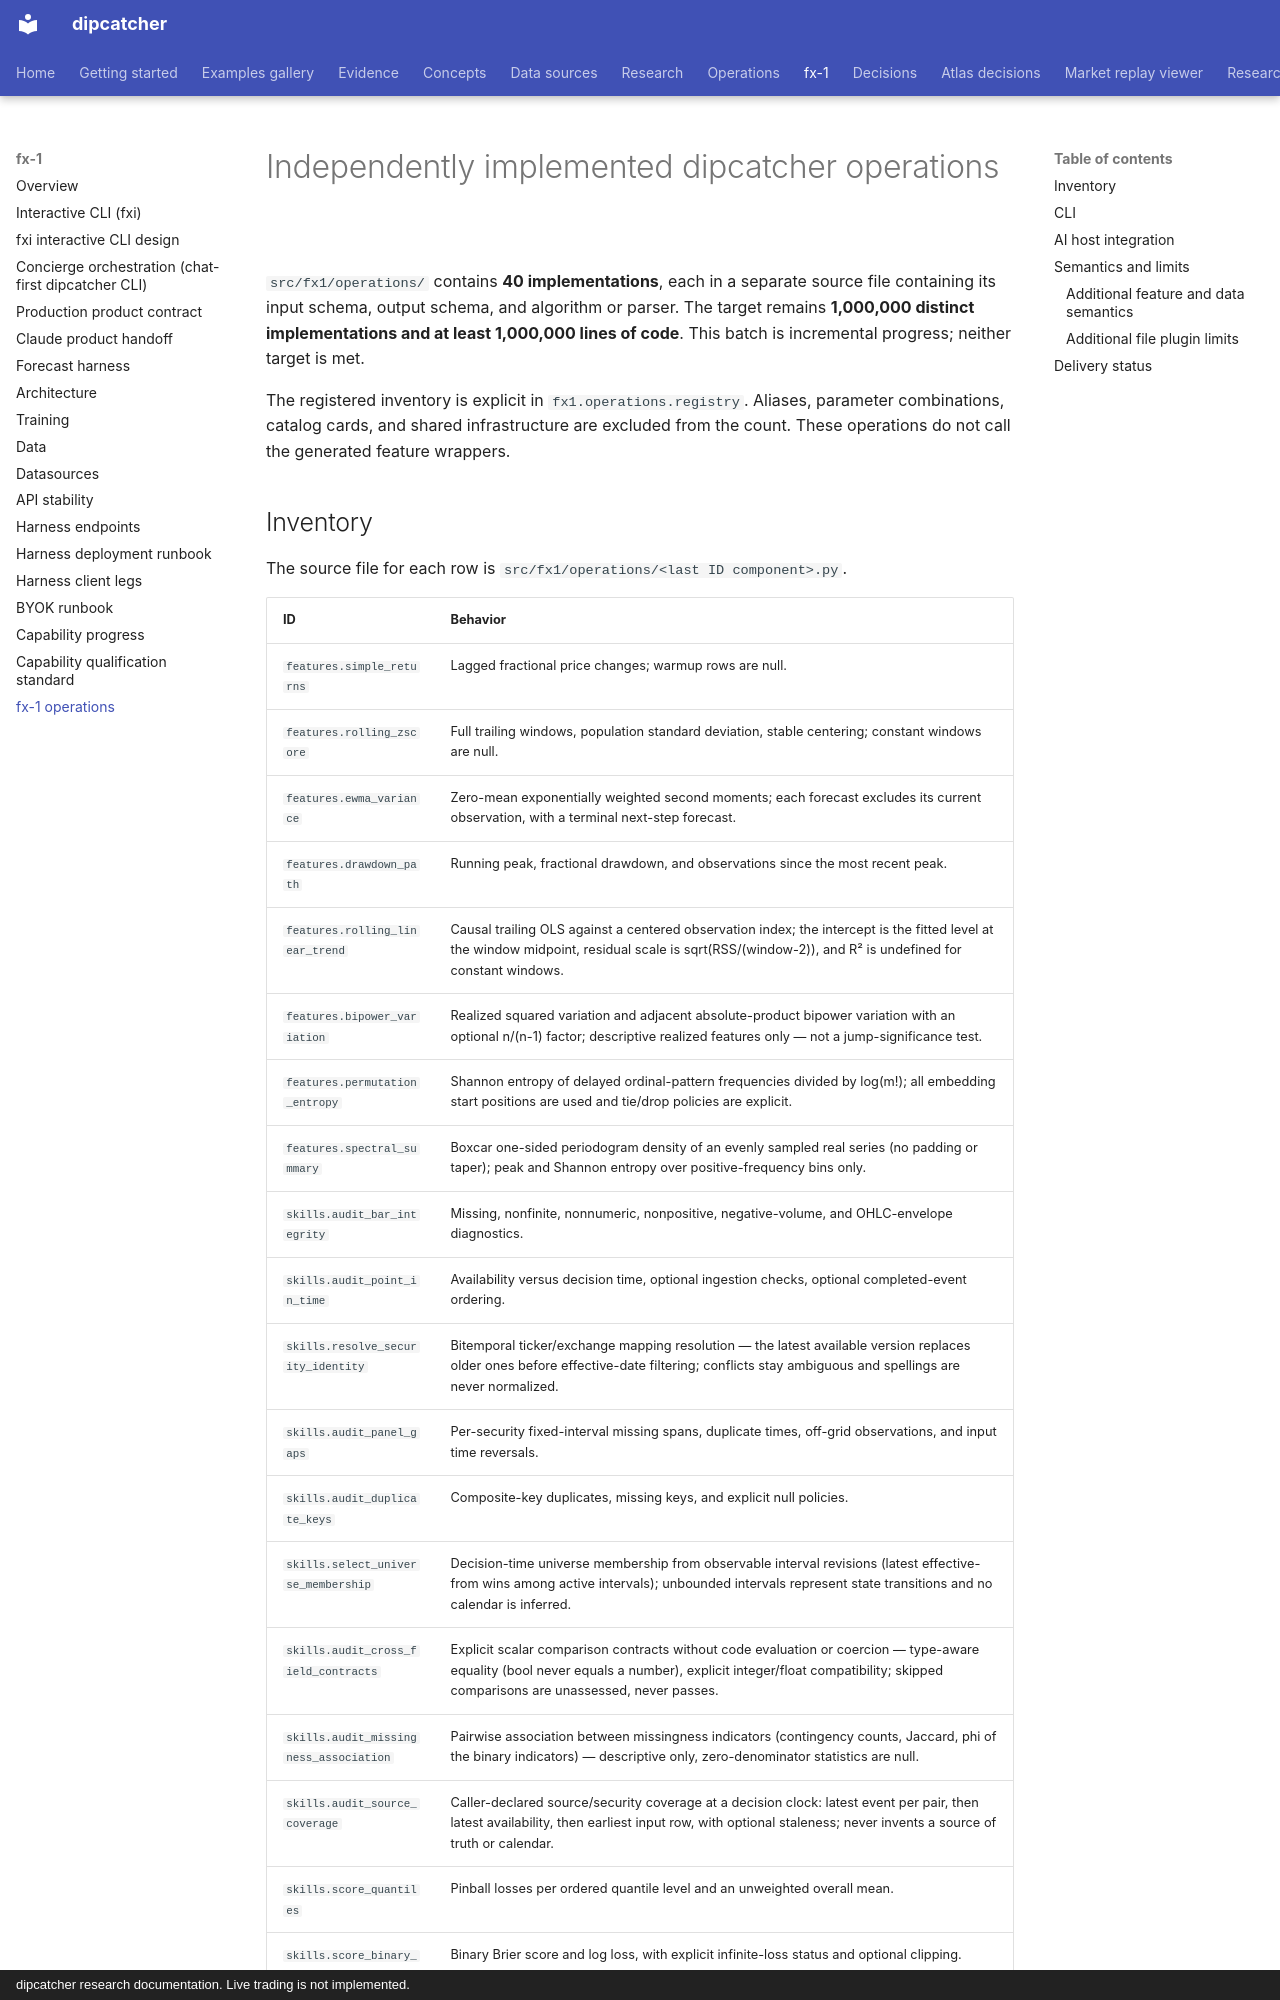

repository: artificial-hedge/dipcatcher · page: FX1_OPERATIONS/index.html · generator: mkdocs · copyright: dipcatcher research documentation. Live trading is not implemented.

# Independently implemented dipcatcher operations

`src/fx1/operations/` contains **40 implementations**, each in a separate source
file containing its input schema, output schema, and algorithm or parser.
The target remains **1,000,000 distinct implementations and at least 1,000,000
lines of code**. This batch is incremental progress; neither target is met.

The registered inventory is explicit in `fx1.operations.registry`. Aliases,
parameter combinations, catalog cards, and shared infrastructure are excluded
from the count. These operations do not call the generated feature wrappers.
